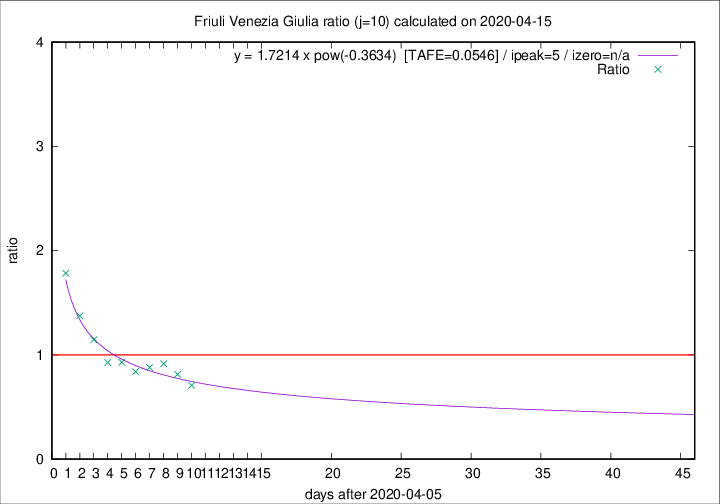

The file beside this chart, header and first rows:
2020-04-15, 6, 212, 58, 82, 0.7073
2020-04-14, 4, 206, 61, 75, 0.8133
2020-04-13, 7, 202, 66, 72, 0.9167
2020-04-12, 10, 195, 66, 75, 0.8800
2020-04-11, 6, 185, 63, 75, 0.8400
2020-04-10, 8, 179, 66, 71, 0.9296
2020-04-09, 2, 171, 64, 69, 0.9275
2020-04-08, 5, 169, 71, 62, 1.145
2020-04-07, 6, 164, 77, 56, 1.375
2020-04-06, 4, 158, 82, 46, 1.783
